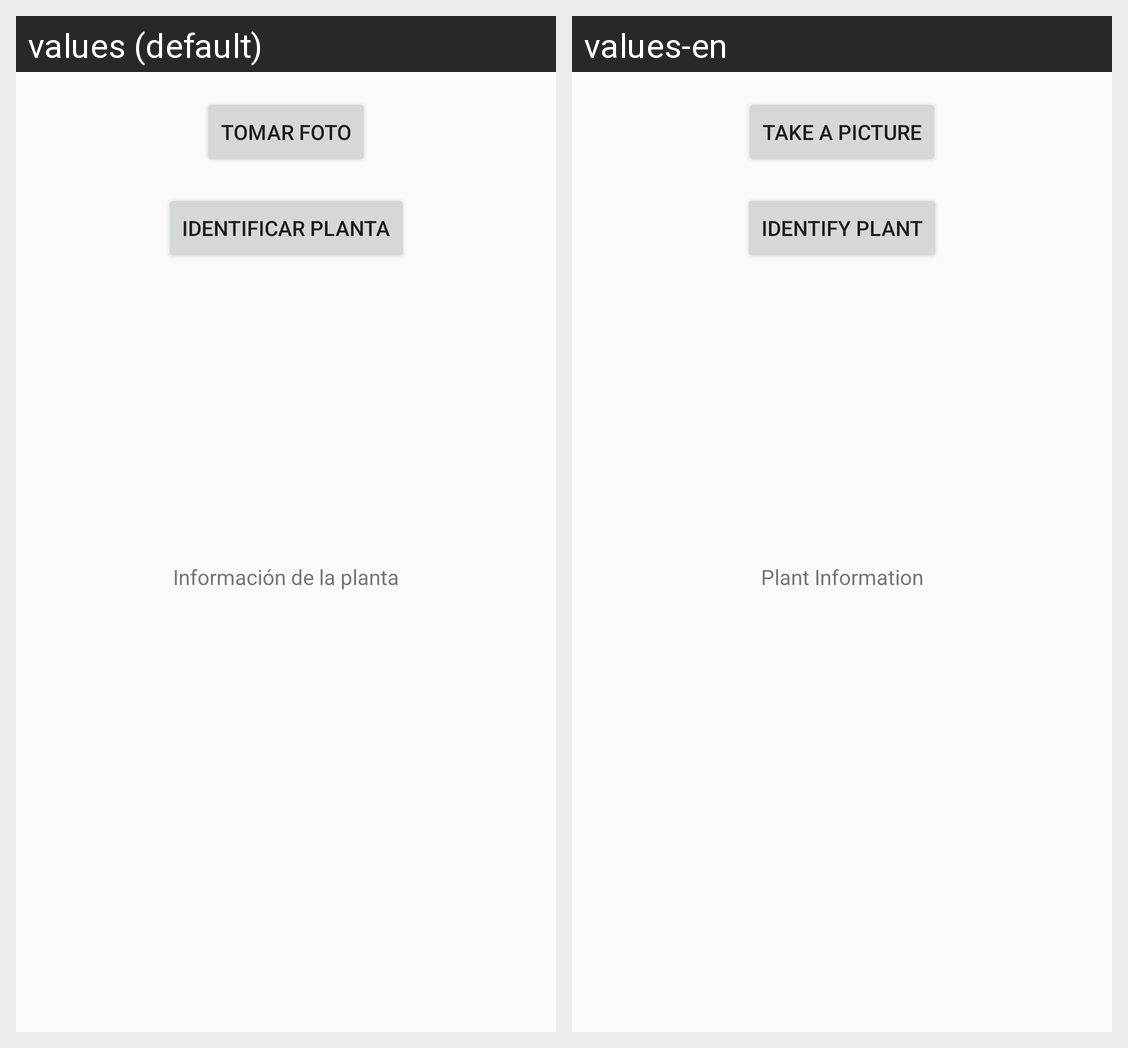

Strings drawn on this Android screen and how each of the app's shown locales translates them:
Android screen res/layout/identificarplantas.xml rendered under 2 locales, left to right: values (default), values-en. Device: Nexus 5 (rendered at 1080×1920; each locale shown at half size, 540×960, under a caption strip naming it); theme Theme.TextoyFuente.
Strings drawn on this screen, with the default value and each locale's value (text and hints the layout hard-codes, and strings that could not be matched under every locale, appear in the picture but are not listed):

tomarfoto
  values: Tomar Foto
  values-en: Take a Picture

identificarfoto
  values: Identificar Planta
  values-en: Identify Plant

informacionplanta
  values: Información de la planta
  values-en: Plant Information
